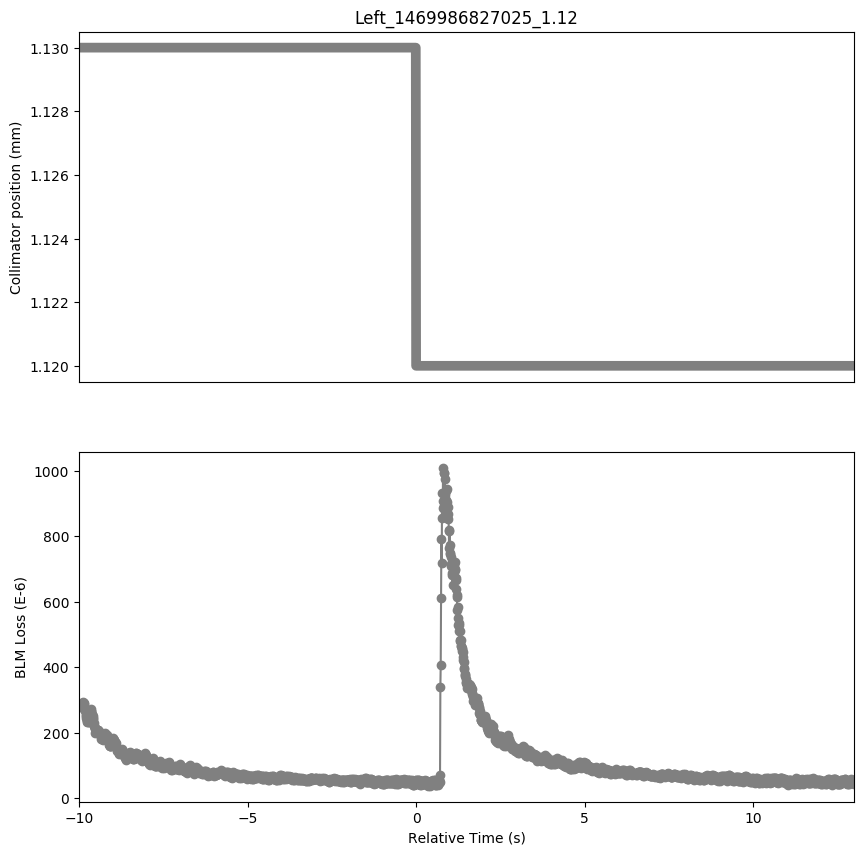

The table this chart was drawn from, first rows:
Timestamp, position, BLMTI.06R7.B2I10_TCP.D6R7.B2
1469986817030, 1.13, 0.000286
1469986817040, 1.13, 0.0002885
1469986817050, 1.13, 0.0002853
1469986817060, 1.13, 0.000286
1469986817070, 1.13, 0.0002813
1469986817080, 1.13, 0.0002798
1469986817090, 1.13, 0.0002773
1469986817100, 1.13, 0.0002867
1469986817110, 1.13, 0.0002914
1469986817120, 1.13, 0.0002856
1469986817130, 1.13, 0.000286
1469986817140, 1.13, 0.0002882
1469986817150, 1.13, 0.0002939
1469986817160, 1.13, 0.0002882
1469986817170, 1.13, 0.00029
1469986817180, 1.13, 0.0002744
1469986817190, 1.13, 0.0002719
1469986817200, 1.13, 0.0002697
1469986817210, 1.13, 0.000265
1469986817220, 1.13, 0.0002538
1469986817230, 1.13, 0.0002509
1469986817240, 1.13, 0.0002454
1469986817250, 1.13, 0.0002393
1469986817260, 1.13, 0.0002346
1469986817270, 1.13, 0.0002335
1469986817280, 1.13, 0.0002389
1469986817290, 1.13, 0.0002335
1469986817300, 1.13, 0.0002346
1469986817310, 1.13, 0.0002324
1469986817320, 1.13, 0.0002433
1469986817330, 1.13, 0.0002494
1469986817340, 1.13, 0.0002483
1469986817350, 1.13, 0.0002541
1469986817360, 1.13, 0.0002523
1469986817370, 1.13, 0.0002661
1469986817380, 1.13, 0.0002675
1469986817390, 1.13, 0.0002715
1469986817400, 1.13, 0.0002574
1469986817410, 1.13, 0.000252
1469986817420, 1.13, 0.0002436
1469986817430, 1.13, 0.0002509
1469986817440, 1.13, 0.0002447
1469986817450, 1.13, 0.0002407
1469986817460, 1.13, 0.0002291
1469986817470, 1.13, 0.0002208
1469986817480, 1.13, 0.0002194
1469986817490, 1.13, 0.0002121
1469986817500, 1.13, 0.0002132
1469986817510, 1.13, 0.0002002
1469986817520, 1.13, 0.0002027
1469986817530, 1.13, 0.000202
1469986817540, 1.13, 0.0002031
1469986817550, 1.13, 0.0002056
1469986817560, 1.13, 0.0002027
1469986817570, 1.13, 0.0002071
1469986817580, 1.13, 0.0002067
1469986817590, 1.13, 0.0002078
1469986817600, 1.13, 0.0002013
1469986817610, 1.13, 0.0002031
1469986817620, 1.13, 0.0002002
... 2,241 more rows
